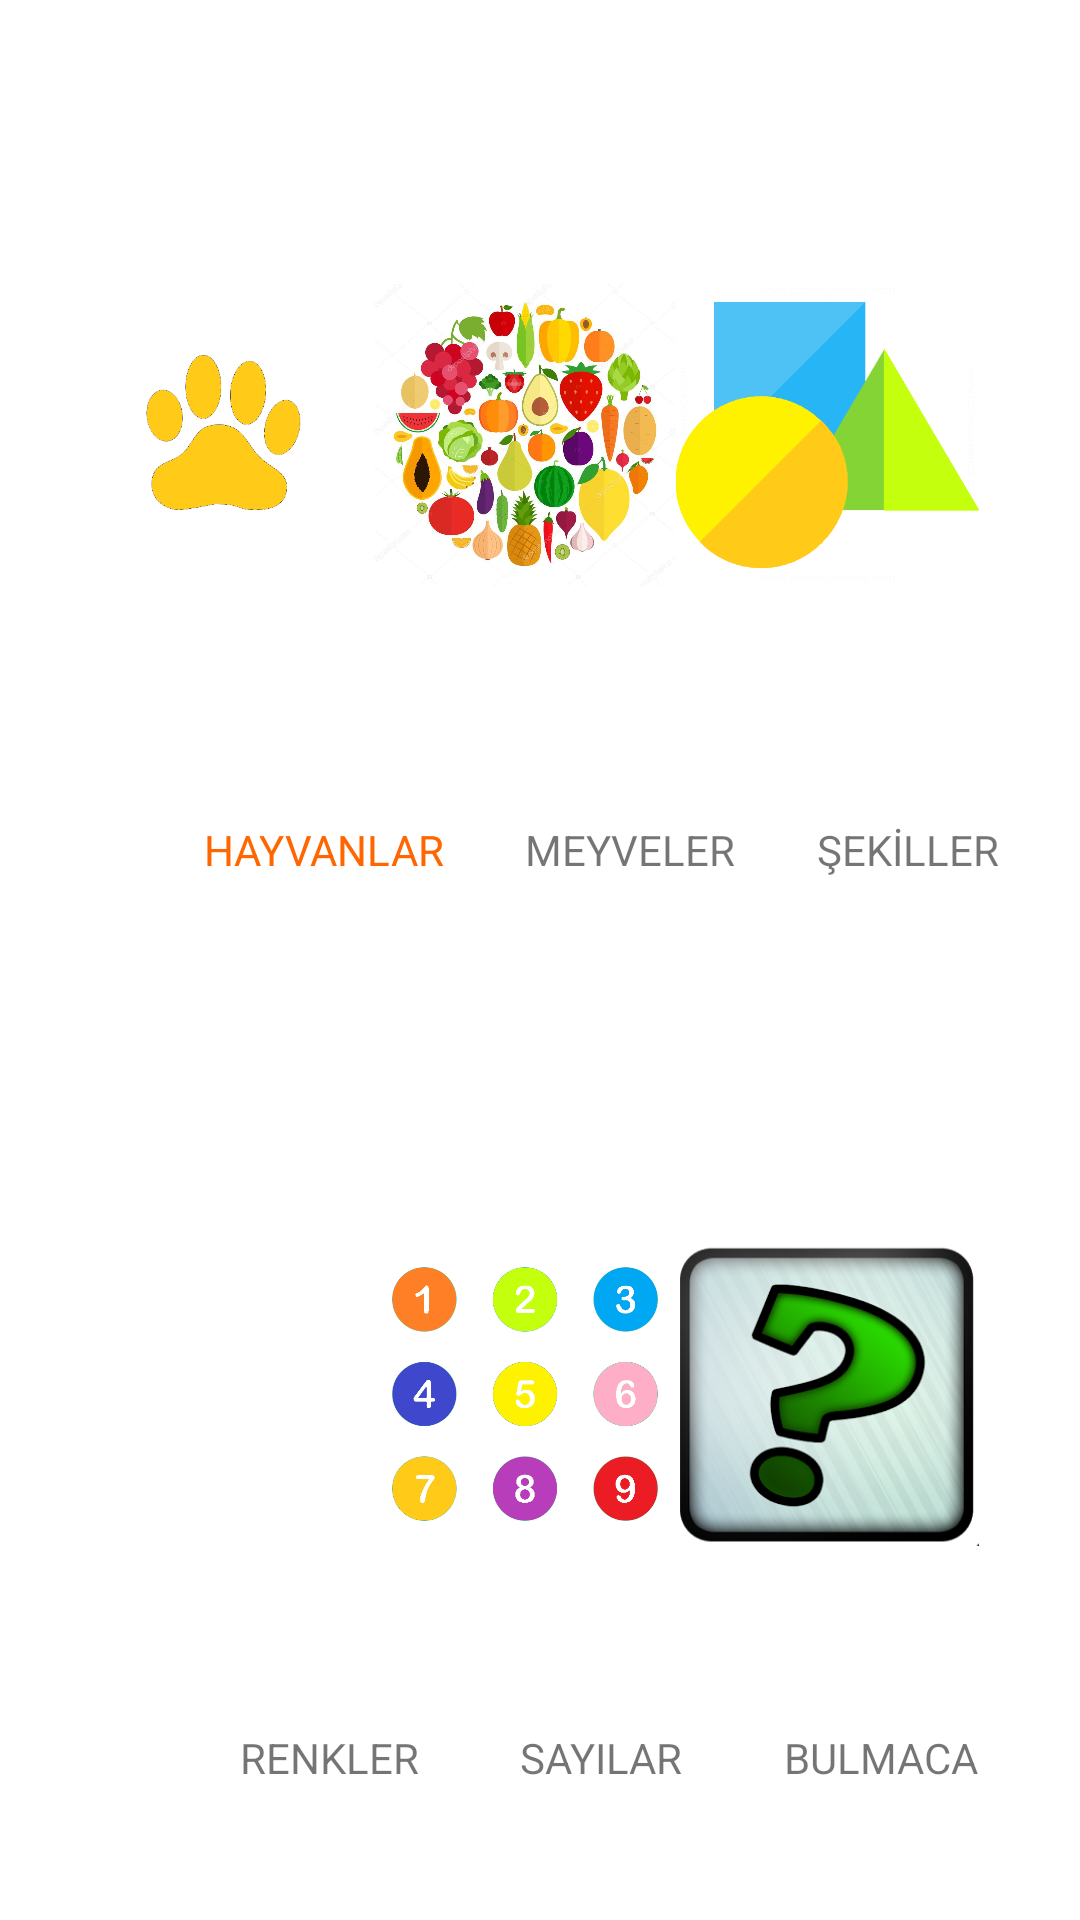

Write the Android layout XML for this screen, with the resource values it uses.
<!-- AndroidManifest.xml: application theme Theme.AppCompat.Light.NoActionBar -->
<!-- res/layout/activity_mainmenu.xml -->
<?xml version="1.0" encoding="utf-8"?>
<LinearLayout xmlns:android="http://schemas.android.com/apk/res/android"
    xmlns:tools="http://schemas.android.com/tools"
    android:orientation="vertical" android:layout_width="match_parent"
    android:layout_height="match_parent"
    android:background="@color/white"
    android:weightSum="32">
<LinearLayout
    android:layout_width="match_parent"
    android:layout_height="0dp"
    android:orientation="horizontal"
    android:layout_marginLeft="24dp"
    android:layout_marginTop="16dp"
    android:layout_weight="15"
    android:weightSum="50">

    <ImageView
            android:layout_width="0dp"
            android:layout_height="wrap_content"
            android:layout_weight="15"
            android:id="@+id/animal"
            android:src="@drawable/animalicon"/>
        <ImageView
            android:layout_width="0dp"
            android:layout_height="wrap_content"
            android:layout_weight="15"
            android:id="@+id/fruit"
            android:src="@drawable/fruit"/>
        <ImageView
            android:layout_width="0dp"
            android:layout_height="wrap_content"
            android:layout_weight="15"
            android:id="@+id/shape"
            android:src="@drawable/shapeicon"/>
        <ImageView
            android:layout_width="0dp"
            android:layout_marginTop="0sp"
            android:layout_weight="5"
            android:layout_height="wrap_content"
            android:clickable="true"
            android:id="@+id/language"
            android:src="@drawable/turkish_flag"
            />
        </LinearLayout>
    <LinearLayout
        android:layout_width="match_parent"
        android:layout_height="wrap_content"
        android:orientation="horizontal"
        android:layout_weight="2"
        android:layout_marginBottom="10dp"
        android:weightSum="3"
        >

        <TextView
            android:id="@+id/text_animal"
            android:layout_width="wrap_content"
            android:layout_height="wrap_content"
            android:layout_marginLeft="68dp"
            android:layout_weight="1"
            android:text="HAYVANLAR"
            android:textColor="@color/taskOrange" />
        <TextView
            android:layout_width="wrap_content"
            android:layout_height="wrap_content"
            android:layout_weight="1"
            android:text="MEYVELER"
            android:id="@+id/text_fruit"


            />
        <TextView
            android:layout_width="wrap_content"
            android:layout_height="wrap_content"
            android:layout_weight="1"
            android:text="ŞEKİLLER"
            android:id="@+id/text_shape"
            />

    </LinearLayout>
    <LinearLayout
        android:layout_width="match_parent"
        android:layout_height="0dp"
        android:layout_weight="13"
        android:orientation="horizontal"
        android:layout_marginLeft="24dp"
        android:layout_marginTop="16dp"
        android:weightSum="50">
            <ImageView
                android:layout_width="0dp"
                android:layout_height="wrap_content"
                android:layout_weight="15"
                android:id="@+id/color"
                android:src="@drawable/colorsicon"/>
            <ImageView
                android:layout_width="0dp"
                android:layout_height="wrap_content"
                android:layout_weight="15"
                android:id="@+id/number"
                android:src="@drawable/numbers"/>
            <ImageView
                android:layout_width="0dp"
                android:layout_height="wrap_content"
                android:layout_weight="15"
                android:id="@+id/riddle"
                android:src="@drawable/riddles"/>
    </LinearLayout>
    <LinearLayout
        android:layout_width="match_parent"
        android:layout_height="wrap_content"
        android:orientation="horizontal"
        android:layout_weight="2"
        android:layout_marginBottom="10dp"
        android:weightSum="3"
        >
        <TextView
            android:layout_width="wrap_content"
            android:layout_height="wrap_content"
            android:layout_weight="1"
            android:text="RENKLER"
            android:id="@+id/text_color"
            android:layout_marginLeft="80dp"
            />
        <TextView
            android:layout_width="wrap_content"
            android:layout_height="wrap_content"
            android:layout_weight="1"
            android:text="SAYILAR"
            android:id="@+id/text_number"


            />
        <TextView
            android:layout_width="wrap_content"
            android:layout_height="wrap_content"
            android:layout_weight="1"
            android:text="BULMACA"
            android:id="@+id/text_riddle"

            />

    </LinearLayout>

</LinearLayout>
<!-- resources referenced by this layout -->
<resources>
  <color name="taskOrange">#ff6600 </color>
  <color name="white">#FFF</color>
  <!-- drawable animalicon: png bitmap (drawable-ldpi, 9970 bytes) -->
  <!-- drawable fruit: jpg bitmap (drawable, 103369 bytes) -->
  <!-- drawable numbers: png bitmap (drawable-ldpi, 27977 bytes) -->
  <!-- drawable riddles: png bitmap (drawable, 88303 bytes) -->
  <!-- drawable shapeicon: png bitmap (drawable-ldpi, 14412 bytes) -->
</resources>
